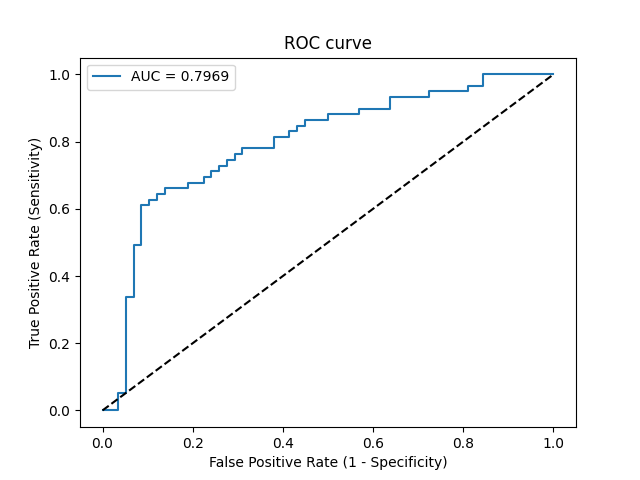

The file beside this chart, header and first rows:
Threshold, Sensitivity, Specificity, NPV, PPV
inf, 0.0, 1.0, 0.4957, 0
0.8638, 0.0, 0.9828, 0.4914, 0.0
0.836, 0.0, 0.9655, 0.487, 0.0
0.8005, 0.05085, 0.9655, 0.5, 0.6
0.7972, 0.05085, 0.9483, 0.4955, 0.5
0.7495, 0.339, 0.9483, 0.5851, 0.8696
0.7461, 0.339, 0.931, 0.5806, 0.8333
0.7099, 0.4915, 0.931, 0.6429, 0.8788
0.7091, 0.4915, 0.9138, 0.6386, 0.8529
0.6946, 0.6102, 0.9138, 0.6974, 0.878
0.6824, 0.6102, 0.8966, 0.6933, 0.8571
0.6815, 0.6271, 0.8966, 0.7027, 0.8605
0.6809, 0.6271, 0.8793, 0.6986, 0.8409
0.6767, 0.6441, 0.8793, 0.7083, 0.8444
0.6728, 0.6441, 0.8621, 0.7042, 0.8261
0.6712, 0.661, 0.8621, 0.7143, 0.8298
0.6489, 0.661, 0.8103, 0.7015, 0.78
0.6466, 0.678, 0.8103, 0.7121, 0.7843
0.628, 0.678, 0.7759, 0.7031, 0.7547
0.6224, 0.6949, 0.7759, 0.7143, 0.7593
0.6199, 0.6949, 0.7586, 0.7097, 0.7455
0.6189, 0.7119, 0.7586, 0.7213, 0.75
0.6145, 0.7119, 0.7414, 0.7167, 0.7368
0.5893, 0.7288, 0.7414, 0.7288, 0.7414
0.5891, 0.7288, 0.7241, 0.7241, 0.7288
0.5862, 0.7458, 0.7241, 0.7368, 0.7333
0.5837, 0.7458, 0.7069, 0.7321, 0.7213
0.5823, 0.7627, 0.7069, 0.7455, 0.7258
0.5813, 0.7627, 0.6897, 0.7407, 0.7143
0.5797, 0.7797, 0.6897, 0.7547, 0.7188
0.5667, 0.7797, 0.6207, 0.7347, 0.6765
0.5611, 0.8136, 0.6207, 0.766, 0.6857
0.5442, 0.8136, 0.5862, 0.7556, 0.6667
0.5435, 0.8305, 0.5862, 0.7727, 0.6712
0.5214, 0.8305, 0.569, 0.7674, 0.6622
0.5205, 0.8475, 0.569, 0.7857, 0.6667
0.5203, 0.8475, 0.5517, 0.7805, 0.6579
0.5171, 0.8644, 0.5517, 0.8, 0.6623
0.4805, 0.8644, 0.5, 0.7838, 0.6375
0.4726, 0.8814, 0.5, 0.8056, 0.642
0.4673, 0.8814, 0.431, 0.7812, 0.6118
0.4625, 0.8983, 0.431, 0.8065, 0.6163
0.3625, 0.8983, 0.3621, 0.7778, 0.5889
0.341, 0.9322, 0.3621, 0.84, 0.5978
0.2883, 0.9322, 0.2759, 0.8, 0.567
0.2762, 0.9492, 0.2759, 0.8421, 0.5714
0.2112, 0.9492, 0.1897, 0.7857, 0.5437
0.1895, 0.9661, 0.1897, 0.8462, 0.5481
0.1501, 0.9661, 0.1552, 0.8182, 0.5377
0.1459, 1.0, 0.1552, 1.0, 0.5463
1.6773994443484729e-06, 1.0, 0.0, 0, 0.5043
